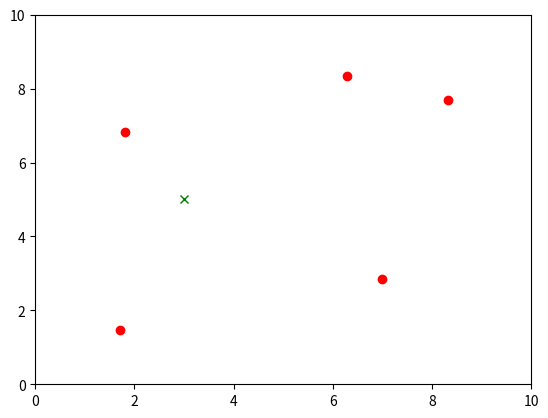

Recreate this plot in Python.
import numpy as np
import matplotlib.pyplot as plt
import copy

# Population size
pop_size = 5

# Boundaries
xmax = 10.
xmin = 0.

ymax = 10.
ymin = 0.

list_ind = []

real = (3., 5.)

p_best = []

# Create random population
for i in range(pop_size):
    list_ind.append([0, (np.random.random(), np.random.random())])

    # Evaluate fitness of individual
    list_ind[i][0] = abs(real[0] - list_ind[i][1][0]*(xmax - xmin) + xmin) + \
                     abs(real[1] - list_ind[i][1][1]*(ymax - ymin) + ymin)

# Create personal best vector
for i in range(len(list_ind)):
    try:
        if p_best[i][0] > list_ind[i][0]:
            p_best[i] = list_ind[i]
    except IndexError:
        p_best.append(list_ind[i])

# Create global best
g_best = copy.copy(sorted(list_ind)[0])

# Plotting population
for indiv in list_ind:
    plt.plot(indiv[1][0]*(xmax - xmin) + xmin, indiv[1][1]*(ymax - ymin) + ymin, "ro")

plt.plot(real[0], real[1], 'gx')
plt.axis([xmin, xmax, ymin, ymax])
plt.show()
